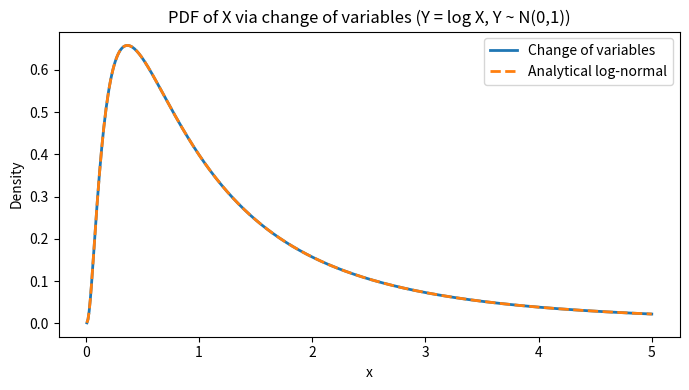
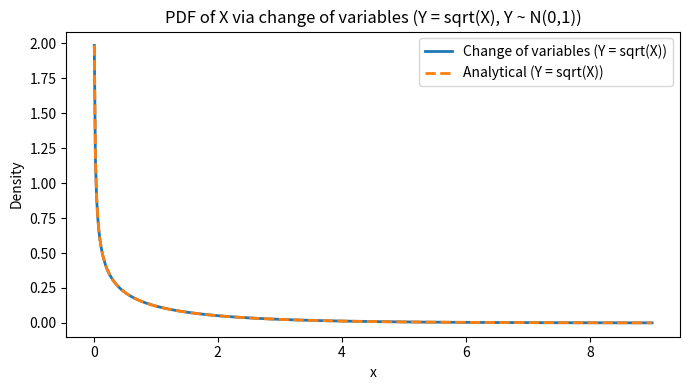

The matplotlib source for these figures, in order:
import numpy as np
import matplotlib.pyplot as plt
from scipy.stats import norm

# Parameters for Y ~ N(mu, sigma^2)
mu = 0.0
sigma = 1.0

# Define the transformation: Y = log(X)
# We want to find the PDF of X


def lognormal_pdf(x, mu, sigma):
    """Analytical log-normal PDF."""
    return (1 / (x * np.sqrt(2 * np.pi * sigma**2))) * np.exp(
        -((np.log(x) - mu) ** 2) / (2 * sigma**2)
    )


# Generate x values (x > 0)
x = np.linspace(0.01, 5, 500)

# Compute f_Y(log x)
f_Y_logx = norm.pdf(np.log(x), loc=mu, scale=sigma)
# Compute |d/dx log x| = 1/x
jacobian = 1 / x
# Change of variables formula
f_X = f_Y_logx * jacobian

# Analytical log-normal PDF for comparison
f_X_analytical = lognormal_pdf(x, mu, sigma)

# Plot the results
plt.figure(figsize=(7, 4))
plt.plot(x, f_X, label="Change of variables", lw=2)
plt.plot(x, f_X_analytical, "--", label="Analytical log-normal", lw=2)
plt.title("PDF of X via change of variables (Y = log X, Y ~ N(0,1))")
plt.xlabel("x")
plt.ylabel("Density")
plt.legend()
plt.tight_layout()
plt.show()

# --- New Example: Y = sqrt(X), Y ~ N(mu, sigma^2) ---


def sqrt_pdf(x, mu, sigma):
    """PDF of X when Y = sqrt(X), Y ~ N(mu, sigma^2)."""
    # Inverse: X = Y^2
    # Jacobian: d/dx sqrt(x) = 1/(2*sqrt(x))
    # f_X(x) = f_Y(sqrt(x)) * |1/(2*sqrt(x))|, x > 0
    fy = norm.pdf(np.sqrt(x), loc=mu, scale=sigma)
    jac = 1 / (2 * np.sqrt(x))
    return fy * jac


# Generate x values (x > 0)
x2 = np.linspace(0.01, 9, 500)

# Compute f_Y(sqrt(x))
f_Y_sqrtx = norm.pdf(np.sqrt(x2), loc=mu, scale=sigma)
# Compute |d/dx sqrt(x)| = 1/(2*sqrt(x))
jacobian2 = 1 / (2 * np.sqrt(x2))
# Change of variables formula
f_X2 = f_Y_sqrtx * jacobian2

# Analytical formula for comparison (same as above)
f_X2_analytical = sqrt_pdf(x2, mu, sigma)

# Plot the results
plt.figure(figsize=(7, 4))
plt.plot(x2, f_X2, label="Change of variables (Y = sqrt(X))", lw=2)
plt.plot(x2, f_X2_analytical, "--", label="Analytical (Y = sqrt(X))", lw=2)
plt.title("PDF of X via change of variables (Y = sqrt(X), Y ~ N(0,1))")
plt.xlabel("x")
plt.ylabel("Density")
plt.legend()
plt.tight_layout()
plt.show()
